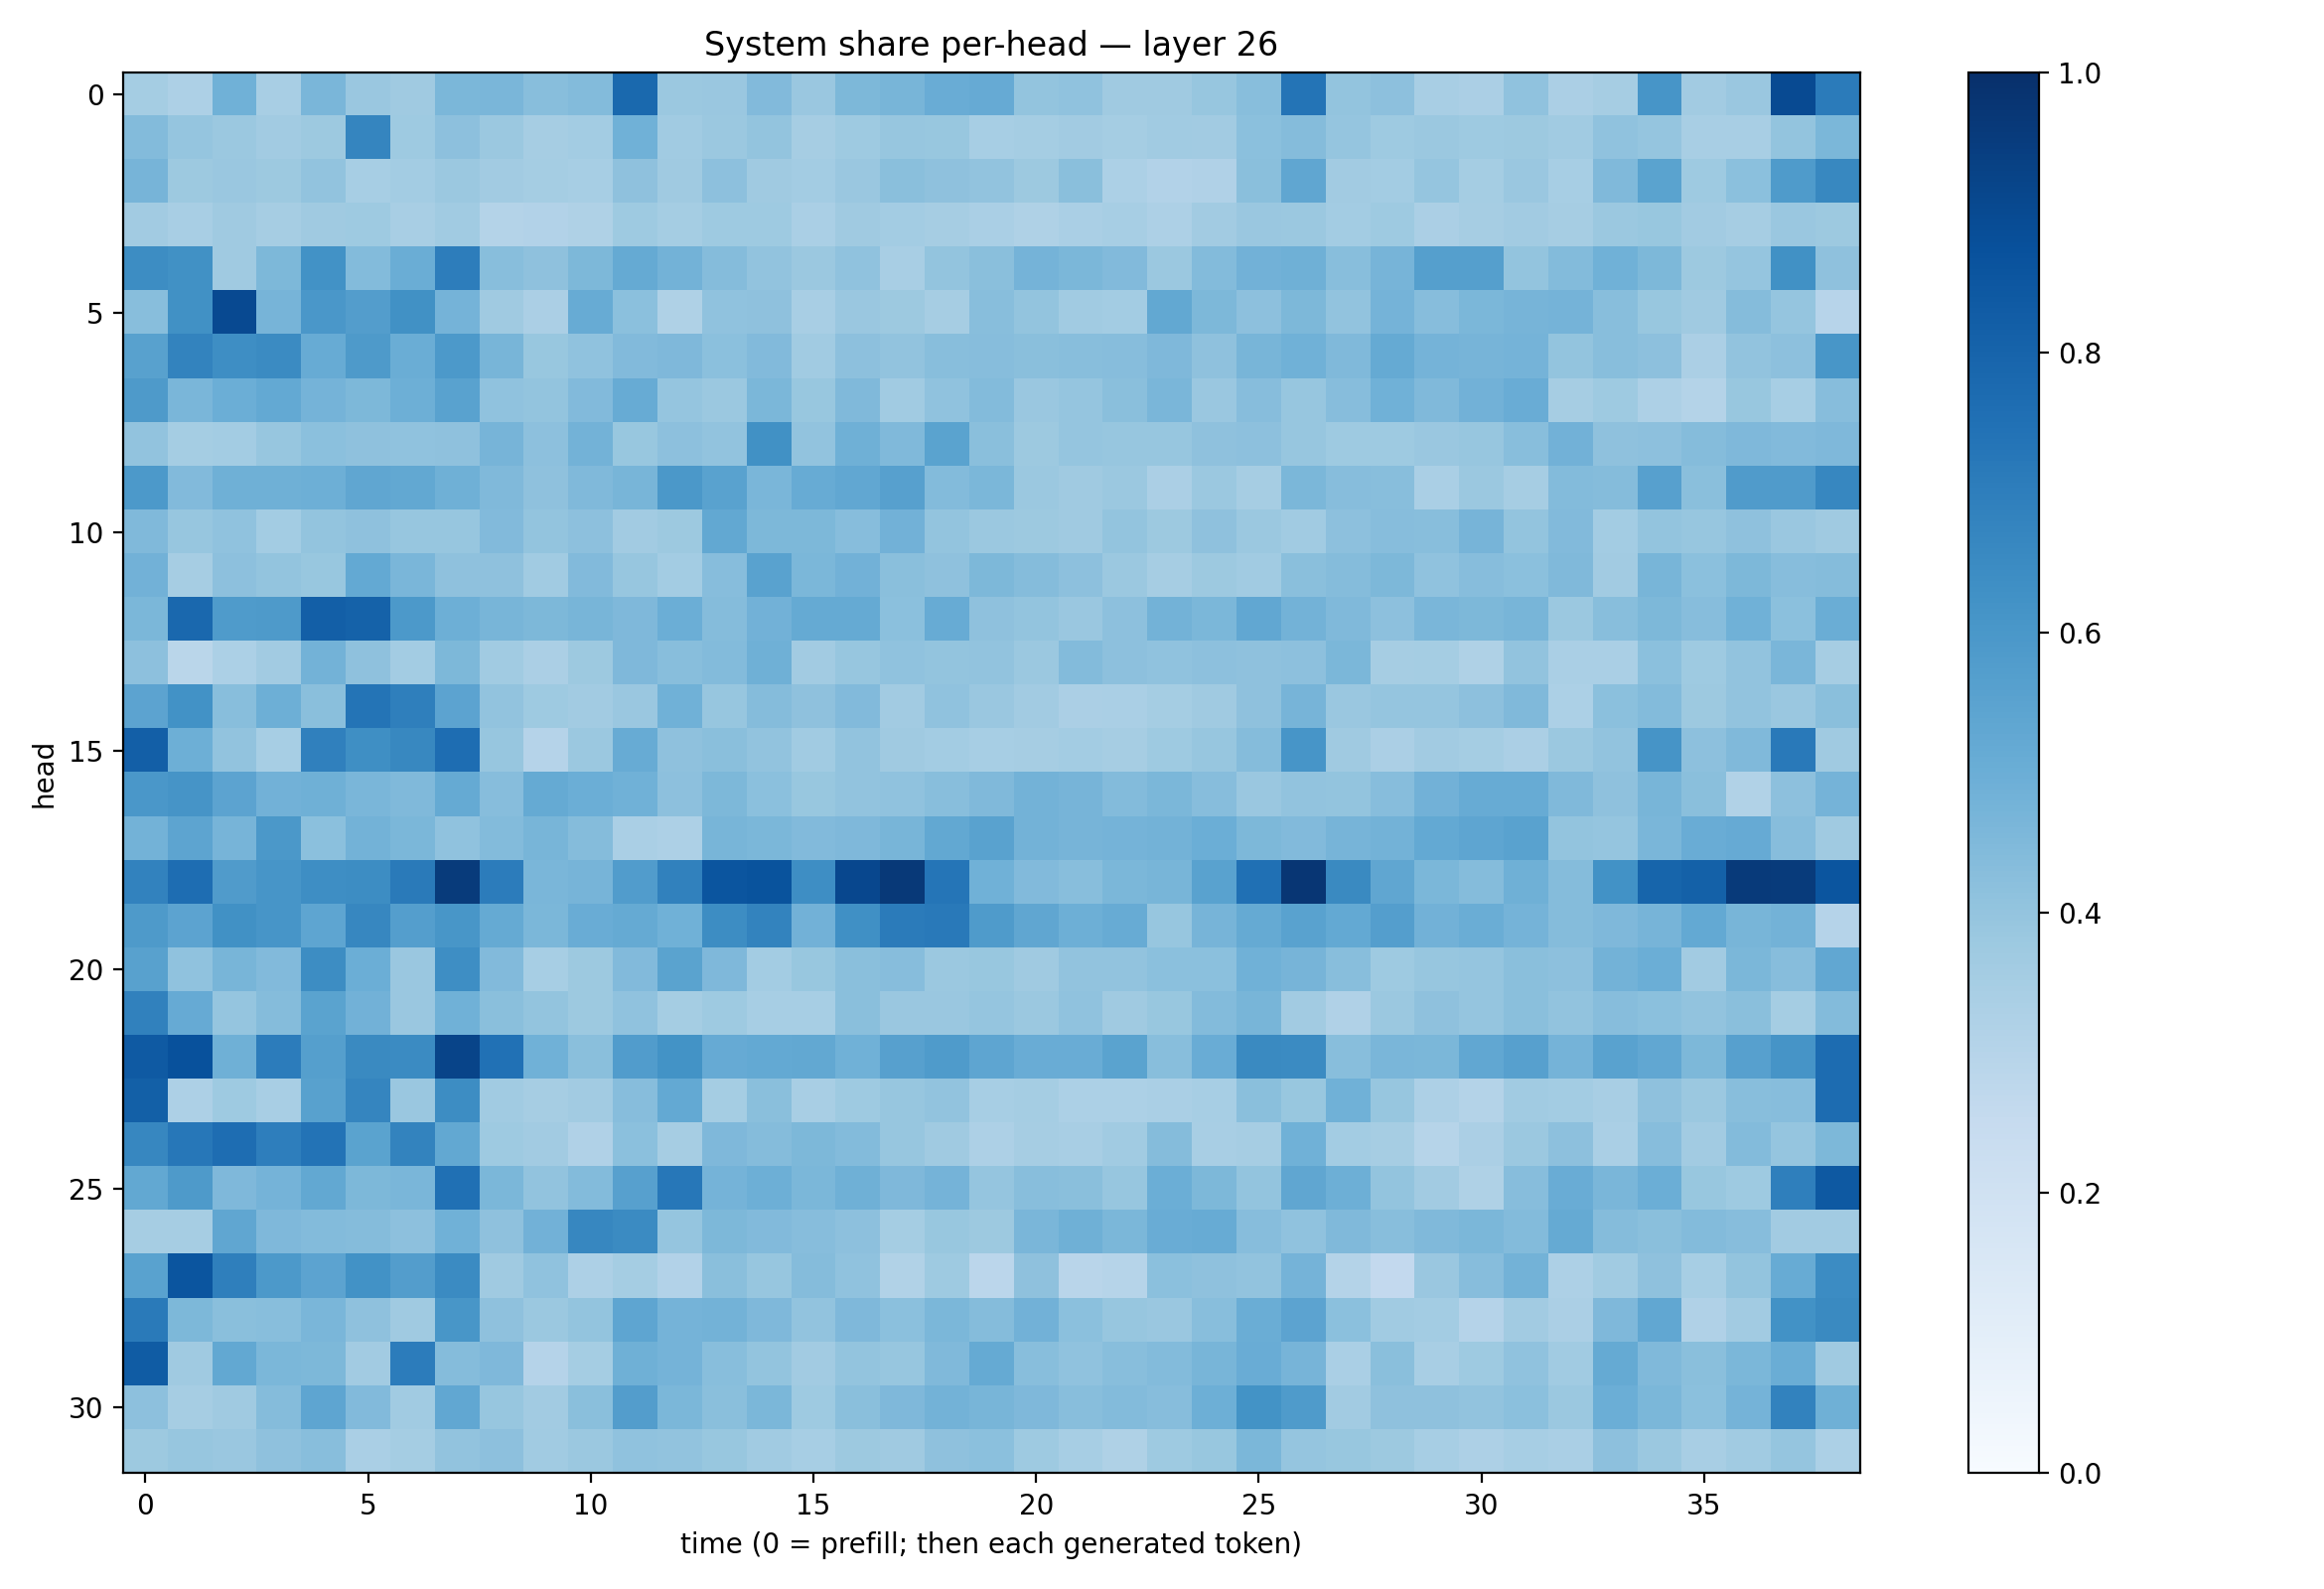

Values plotted in this chart, from the file beside it:
0.35395476, 0.32810673, 0.48782733, 0.34107414, 0.46340838, 0.3830476, 0.3672322, 0.45811707, 0.46376914, 0.4290419, 0.43886805, 0.77842367, 0.38013974, 0.38654596, 0.44415224, 0.38443545, 0.45493993, 0.46587762, 0.5076759, 0.513358, 0.40120226, 0.40674615, 0.36966398, 0.36739516
0.4382, 0.3955, 0.3789, 0.3595, 0.3751, 0.6698, 0.3735, 0.4176, 0.3807, 0.3495, 0.3566, 0.4864, 0.365, 0.3793, 0.3992, 0.3514, 0.3719, 0.3909, 0.3872, 0.3462, 0.3539, 0.3623, 0.3543, 0.3651
0.4701, 0.3788, 0.3861, 0.3753, 0.4034, 0.347, 0.3571, 0.3806, 0.3625, 0.3547, 0.3454, 0.4121, 0.3693, 0.4174, 0.3674, 0.3577, 0.3832, 0.4233, 0.414, 0.4039, 0.377, 0.4238, 0.3297, 0.3113
0.3595, 0.3399, 0.3677, 0.3497, 0.3705, 0.3727, 0.3418, 0.3633, 0.3056, 0.3116, 0.3234, 0.3737, 0.3524, 0.3739, 0.3718, 0.3377, 0.3702, 0.3587, 0.348, 0.3372, 0.3222, 0.3398, 0.3453, 0.3269
0.6423, 0.628, 0.371, 0.4547, 0.6242, 0.439, 0.502, 0.703, 0.4283, 0.4131, 0.4564, 0.5165, 0.4768, 0.4374, 0.4039, 0.3825, 0.4097, 0.3415, 0.3996, 0.4232, 0.4734, 0.4607, 0.4423, 0.3822
0.4279, 0.6282, 0.8998, 0.472, 0.601, 0.5707, 0.6271, 0.4762, 0.3693, 0.3347, 0.5097, 0.4187, 0.3217, 0.4081, 0.4128, 0.342, 0.3851, 0.3767, 0.3503, 0.4285, 0.4015, 0.3659, 0.3555, 0.5273
0.5561, 0.6761, 0.6371, 0.6489, 0.5089, 0.5861, 0.5023, 0.5934, 0.4663, 0.3903, 0.4082, 0.4419, 0.4501, 0.4199, 0.4451, 0.3657, 0.4152, 0.4029, 0.4263, 0.4313, 0.4256, 0.4282, 0.4321, 0.45
0.5885, 0.4626, 0.4997, 0.5226, 0.4755, 0.4546, 0.4941, 0.5512, 0.4064, 0.3988, 0.4426, 0.5088, 0.3971, 0.3791, 0.4585, 0.3876, 0.4469, 0.3646, 0.4092, 0.4413, 0.3851, 0.3955, 0.4223, 0.4638
0.4058, 0.354, 0.3567, 0.3931, 0.4204, 0.4128, 0.4085, 0.4137, 0.4688, 0.4146, 0.4791, 0.3877, 0.4164, 0.4041, 0.6271, 0.4045, 0.492, 0.4473, 0.5469, 0.4254, 0.3769, 0.3954, 0.3941, 0.3944
0.5937, 0.4434, 0.4887, 0.4896, 0.4958, 0.5326, 0.5245, 0.4884, 0.4471, 0.4118, 0.4462, 0.4675, 0.5951, 0.5526, 0.4643, 0.5108, 0.5302, 0.5599, 0.4412, 0.4601, 0.3805, 0.3679, 0.3805, 0.3329
0.4462, 0.3934, 0.4075, 0.3583, 0.4017, 0.4131, 0.394, 0.394, 0.4424, 0.4016, 0.4153, 0.3614, 0.378, 0.5268, 0.4549, 0.4551, 0.4319, 0.4805, 0.3999, 0.3803, 0.3766, 0.3687, 0.3991, 0.3775
0.4834, 0.3499, 0.4158, 0.4001, 0.3874, 0.521, 0.4613, 0.4105, 0.4123, 0.3641, 0.4416, 0.3922, 0.3559, 0.431, 0.5514, 0.4603, 0.4822, 0.4233, 0.4135, 0.4557, 0.4349, 0.4177, 0.3808, 0.351
0.4574, 0.7837, 0.5822, 0.586, 0.8166, 0.808, 0.5908, 0.4933, 0.4659, 0.4536, 0.4673, 0.451, 0.4986, 0.4348, 0.4811, 0.519, 0.5183, 0.4203, 0.5096, 0.4132, 0.4, 0.3866, 0.4174, 0.4772
0.4152, 0.2868, 0.329, 0.3616, 0.4795, 0.4133, 0.3575, 0.4544, 0.3664, 0.3349, 0.3753, 0.4527, 0.4261, 0.4377, 0.4903, 0.3596, 0.3927, 0.4099, 0.4006, 0.4036, 0.3792, 0.4412, 0.4165, 0.4064
0.5445, 0.6219, 0.4258, 0.4958, 0.4233, 0.7362, 0.6915, 0.5452, 0.4056, 0.3723, 0.3615, 0.3836, 0.4856, 0.3916, 0.4341, 0.4134, 0.4426, 0.3607, 0.4089, 0.3842, 0.3629, 0.3344, 0.3374, 0.3525
0.8173, 0.4958, 0.4055, 0.3455, 0.6912, 0.6359, 0.6618, 0.7628, 0.3943, 0.3012, 0.3822, 0.5114, 0.4112, 0.4243, 0.4046, 0.3637, 0.4053, 0.3689, 0.3569, 0.3442, 0.3482, 0.3563, 0.349, 0.3734
0.6013, 0.611, 0.5456, 0.4809, 0.4903, 0.4632, 0.4492, 0.5188, 0.4336, 0.5185, 0.4997, 0.4846, 0.4178, 0.456, 0.4205, 0.39, 0.4045, 0.4086, 0.4273, 0.447, 0.4804, 0.472, 0.4412, 0.4601
0.4774, 0.5401, 0.4726, 0.5961, 0.4201, 0.4804, 0.4584, 0.4077, 0.4381, 0.4659, 0.4374, 0.3394, 0.3279, 0.468, 0.4579, 0.442, 0.453, 0.465, 0.5251, 0.5533, 0.4774, 0.4691, 0.4744, 0.4802
0.6799, 0.7625, 0.5815, 0.6073, 0.638, 0.6421, 0.7118, 0.9545, 0.7033, 0.4619, 0.4716, 0.5752, 0.6837, 0.8588, 0.8659, 0.6399, 0.9086, 0.964, 0.7341, 0.4871, 0.442, 0.4281, 0.459, 0.4672
0.5873, 0.5468, 0.6253, 0.6069, 0.5371, 0.6645, 0.5672, 0.6024, 0.516, 0.4573, 0.5074, 0.5166, 0.4871, 0.6409, 0.6784, 0.4824, 0.6292, 0.7099, 0.7186, 0.5826, 0.5325, 0.494, 0.5115, 0.3939
0.5579, 0.4085, 0.4668, 0.4448, 0.6408, 0.4968, 0.3844, 0.638, 0.4427, 0.3462, 0.3761, 0.444, 0.5494, 0.4516, 0.3556, 0.3892, 0.4252, 0.4304, 0.3812, 0.3876, 0.3679, 0.4058, 0.4036, 0.4194
0.6853, 0.5128, 0.3951, 0.4372, 0.5506, 0.4823, 0.3862, 0.4858, 0.4223, 0.3993, 0.3784, 0.4072, 0.3526, 0.3748, 0.3439, 0.3446, 0.4234, 0.3846, 0.3858, 0.3954, 0.3827, 0.4072, 0.3703, 0.3891
0.8378, 0.8729, 0.4921, 0.7046, 0.5628, 0.6537, 0.6514, 0.9185, 0.7488, 0.4847, 0.4222, 0.5748, 0.6201, 0.5149, 0.5203, 0.524, 0.4878, 0.5588, 0.5841, 0.5385, 0.5071, 0.5056, 0.5507, 0.4266
0.8159, 0.3249, 0.3723, 0.3424, 0.5568, 0.6714, 0.3851, 0.6439, 0.3637, 0.3494, 0.3606, 0.4325, 0.52, 0.3541, 0.4239, 0.3428, 0.3718, 0.3938, 0.4036, 0.3438, 0.352, 0.3315, 0.3314, 0.3366
0.6641, 0.7232, 0.7626, 0.6955, 0.7414, 0.5489, 0.6796, 0.527, 0.3746, 0.3631, 0.3177, 0.418, 0.3504, 0.4494, 0.4351, 0.4559, 0.439, 0.3924, 0.3711, 0.3246, 0.351, 0.3432, 0.3649, 0.4347
0.5242, 0.5895, 0.4496, 0.4758, 0.5271, 0.4553, 0.4626, 0.753, 0.4583, 0.4044, 0.4411, 0.5601, 0.7252, 0.4746, 0.4956, 0.46, 0.4915, 0.4524, 0.4746, 0.3972, 0.4288, 0.4246, 0.3918, 0.4967
0.3506, 0.3483, 0.5326, 0.4496, 0.4393, 0.4375, 0.4155, 0.4859, 0.4106, 0.4812, 0.6667, 0.649, 0.3977, 0.4543, 0.4441, 0.4304, 0.4151, 0.3545, 0.3869, 0.3771, 0.4639, 0.4914, 0.4582, 0.5064
0.5531, 0.8593, 0.692, 0.5934, 0.5435, 0.6234, 0.5734, 0.6521, 0.3701, 0.4084, 0.3268, 0.3536, 0.3109, 0.4226, 0.3926, 0.435, 0.4099, 0.3146, 0.372, 0.2822, 0.4117, 0.2893, 0.2997, 0.4182
0.7129, 0.4541, 0.4244, 0.4269, 0.4629, 0.4115, 0.3688, 0.6045, 0.4121, 0.3796, 0.3987, 0.5357, 0.4736, 0.4766, 0.4493, 0.4033, 0.4516, 0.4183, 0.4602, 0.4361, 0.4829, 0.4185, 0.3918, 0.3859
0.8315, 0.3705, 0.5247, 0.4593, 0.4546, 0.3605, 0.7053, 0.4367, 0.4514, 0.3022, 0.3529, 0.4894, 0.4734, 0.4263, 0.3988, 0.3617, 0.3998, 0.3936, 0.447, 0.5158, 0.4293, 0.4097, 0.428, 0.4407
0.4167, 0.349, 0.3683, 0.437, 0.5374, 0.4428, 0.3634, 0.5276, 0.3919, 0.3629, 0.4233, 0.5739, 0.4608, 0.4235, 0.4589, 0.3749, 0.4254, 0.4516, 0.4788, 0.4656, 0.451, 0.4283, 0.4398, 0.4322
0.3778, 0.3934, 0.3843, 0.4135, 0.4287, 0.3369, 0.3536, 0.4052, 0.4163, 0.3633, 0.3801, 0.4085, 0.4051, 0.3883, 0.3657, 0.3471, 0.3767, 0.3688, 0.4134, 0.4206, 0.374, 0.3446, 0.3235, 0.3737
